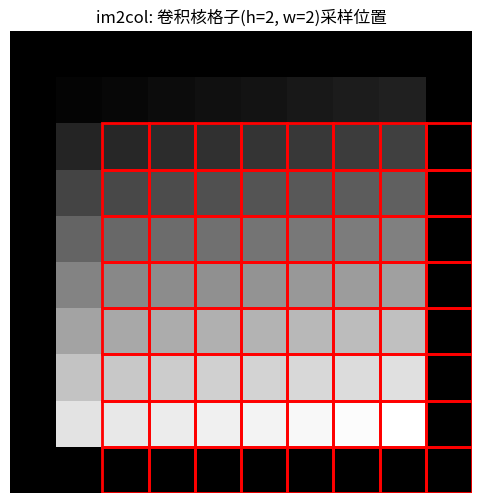

The script that saved this image:
import numpy as np
import matplotlib.pyplot as plt
import matplotlib.patches as patches
import time

# 构造一个简单的单通道8x8图像
img = np.arange(1, 65).reshape(1, 1, 8, 8)

# 卷积核参数
flt_h, flt_w = 3, 3
stride = 1
pad = 1
n_bt, n_ch, img_h, img_w = img.shape
out_h = (img_h + 2 * pad - flt_h) // stride + 1
out_w = (img_w + 2 * pad - flt_w) // stride + 1

# padding
img_pad = np.pad(img, [(0,0),(0,0),(pad, pad),(pad, pad)], "constant")

fig, ax = plt.subplots(figsize=(6, 6))
ax.imshow(img_pad[0, 0], cmap='gray', vmin=0, vmax=64)
ax.set_title('im2col动态提取patch演示')
ax.axis('off')

# 动态演示每个(h, w)下所有patch的采样
for h in range(flt_h):
    for w in range(flt_w):
        # 清除旧的矩形
        [p.remove() for p in reversed(ax.patches)]
        # 画所有滑动窗口下的当前(h, w)格子采样位置
        for i in range(out_h):
            for j in range(out_w):
                rect = patches.Rectangle((w + j*stride - 0.5, h + i*stride - 0.5), 1, 1, edgecolor='red', facecolor='none', lw=2)
                ax.add_patch(rect)
        ax.set_title(f'im2col: 卷积核格子(h={h}, w={w})采样位置')
        plt.pause(0.8)

plt.show()

# 详细注释：
# 1. 图像img_pad[0,0]为原始8x8图像padding后10x10的效果。
# 2. 外层循环(h, w)遍历卷积核的每个格子。
# 3. 内层(i, j)遍历所有滑动窗口，红框显示当前(h, w)格子在所有窗口下的采样点。
# 4. 每次pause后，红框会动态切换，帮助理解im2col如何展开所有patch。
# 5. 你可以调整pause时间或参数，观察不同卷积核/步幅效果。
